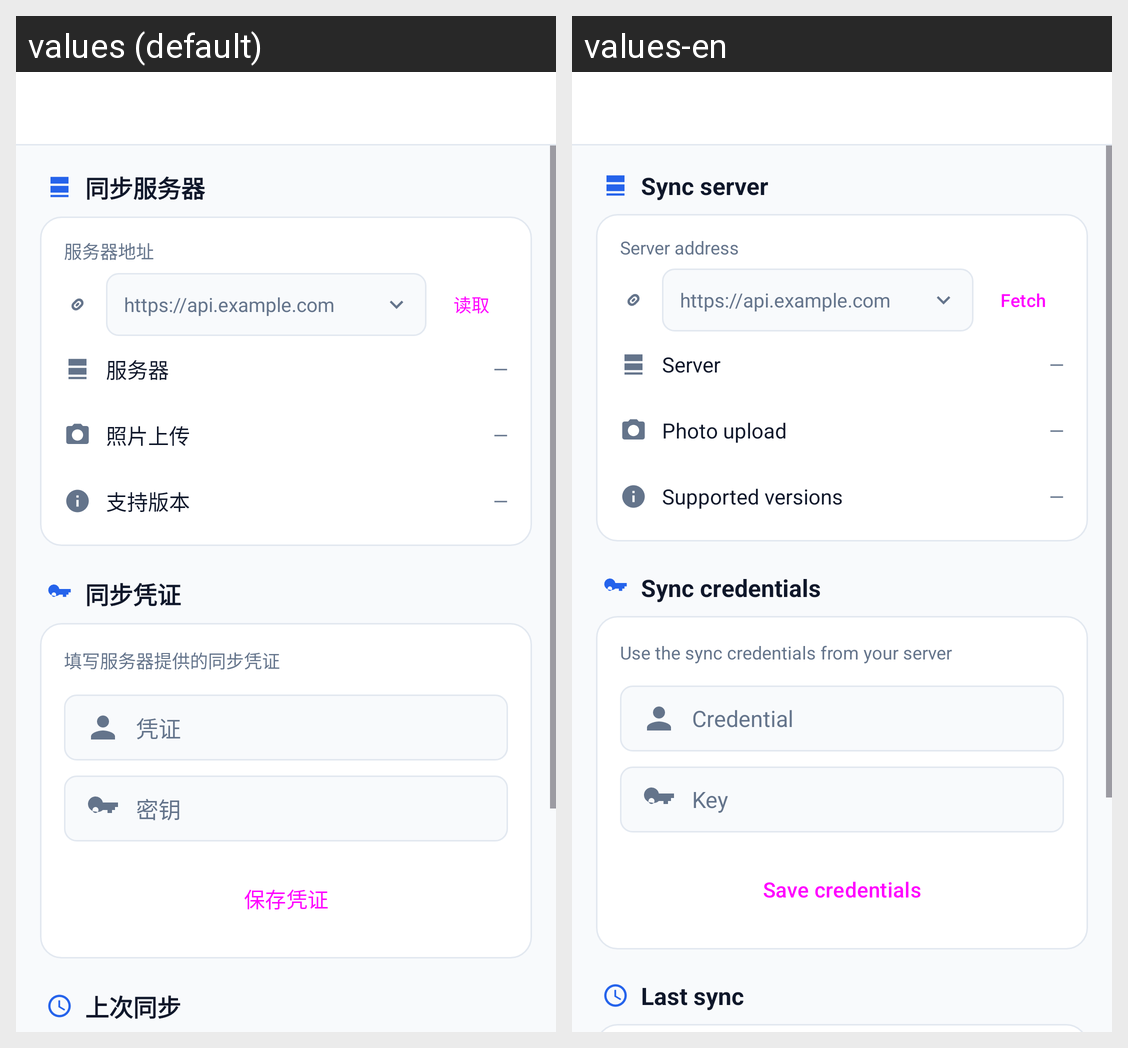

Translations of the strings shown on this Android screen, per locale in the grid:
Android screen res/layout/activity_sync.xml rendered under 2 locales, left to right: values (default), values-en. Device: Nexus 5 (rendered at 1080×1920; each locale shown at half size, 540×960, under a caption strip naming it); theme Theme.CityFootprint.
Strings drawn on this screen, with the default value and each locale's value (text and hints the layout hard-codes, and strings that could not be matched under every locale, appear in the picture but are not listed):

sync_server_title
  values: 同步服务器
  values-en: Sync server

sync_server_address
  values: 服务器地址
  values-en: Server address

sync_server_fetch
  values: 读取
  values-en: Fetch

sync_server_name
  values: 服务器
  values-en: Server

sync_photo_support
  values: 照片上传
  values-en: Photo upload

sync_server_versions
  values: 支持版本
  values-en: Supported versions

sync_credential_title
  values: 同步凭证
  values-en: Sync credentials

sync_credential_hint
  values: 填写服务器提供的同步凭证
  values-en: Use the sync credentials from your server

sync_credential_id
  values: 凭证
  values-en: Credential

sync_credential_key
  values: 密钥
  values-en: Key

sync_credential_save
  values: 保存凭证
  values-en: Save credentials

sync_last_title
  values: 上次同步
  values-en: Last sync
